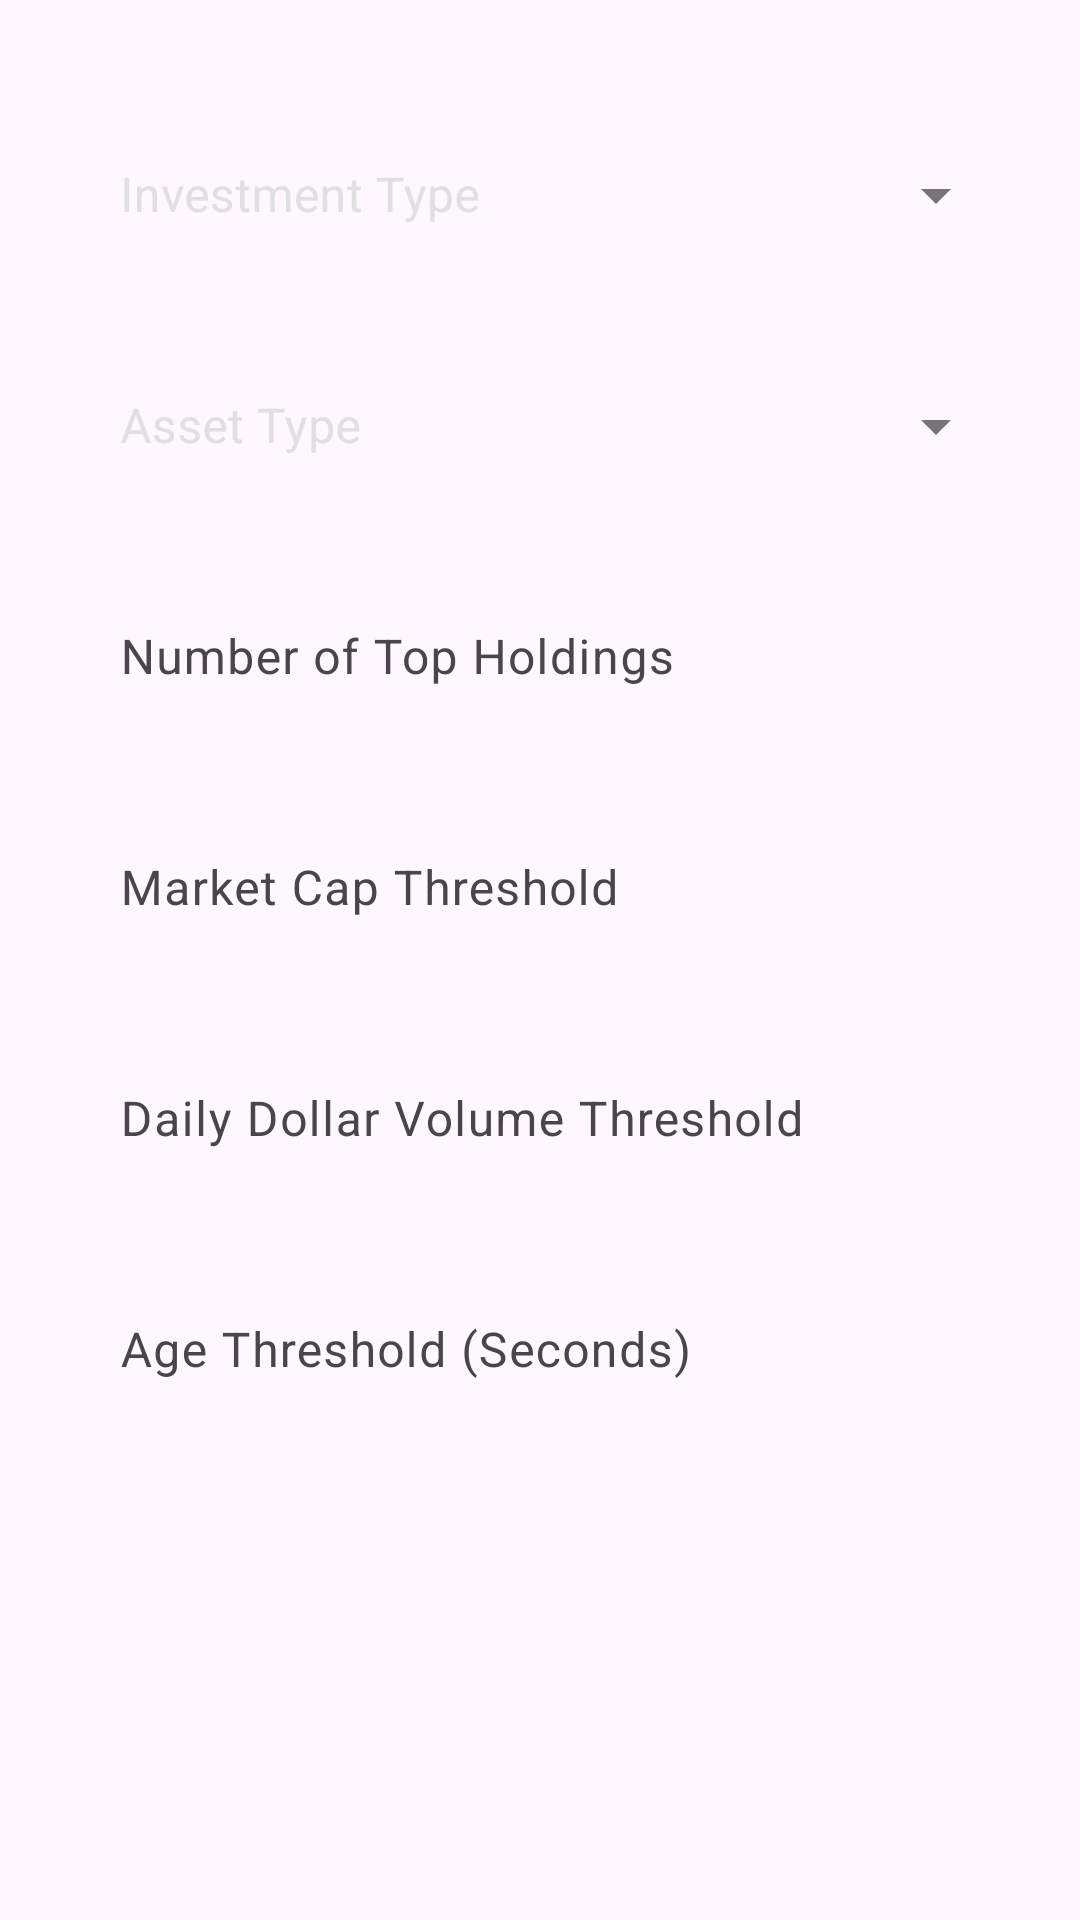

Android layout source for this screen:
<!-- AndroidManifest.xml: application theme Theme.Investment -->
<!-- res/layout/dialog_configurations.xml -->
<?xml version="1.0" encoding="utf-8"?>
<LinearLayout xmlns:android="http://schemas.android.com/apk/res/android"
    xmlns:app="http://schemas.android.com/apk/res-auto"
    xmlns:tools="http://schemas.android.com/tools"
    android:layout_width="match_parent"
    android:layout_height="wrap_content"
    android:orientation="vertical"
    android:paddingHorizontal="24dp"
    android:paddingVertical="16dp">


    <com.google.android.material.textfield.TextInputLayout
        style="@style/Widget.MaterialComponents.TextInputLayout.OutlinedBox.ExposedDropdownMenu"
        android:layout_width="match_parent"
        android:layout_height="wrap_content"
        android:layout_marginTop="16dp"
        app:layout_constraintLeft_toLeftOf="parent"
        app:layout_constraintTop_toTopOf="parent"
        app:layout_constraintBottom_toBottomOf="parent"
        android:hint="@string/investment_type"
        android:textColorHint="@color/off_white">

        <AutoCompleteTextView
            android:id="@+id/investmentTypeSpinner"
            android:popupBackground="@drawable/spinner_background"
            android:layout_width="match_parent"
            android:layout_height="wrap_content"
            android:textColor="@color/white"
            android:background="@color/transparent"
            android:inputType="none"
            android:maxLines="1"
            tools:ignore="LabelFor" />

    </com.google.android.material.textfield.TextInputLayout>

    <com.google.android.material.textfield.TextInputLayout
        style="@style/Widget.MaterialComponents.TextInputLayout.OutlinedBox.ExposedDropdownMenu"
        android:layout_width="match_parent"
        android:layout_height="wrap_content"
        android:layout_marginTop="16dp"
        app:layout_constraintLeft_toLeftOf="parent"
        app:layout_constraintTop_toTopOf="parent"
        app:layout_constraintBottom_toBottomOf="parent"
        android:hint="@string/asset_type"
        android:textColorHint="@color/off_white">

        <AutoCompleteTextView
            android:id="@+id/assetTypeSpinner"
            android:popupBackground="@drawable/spinner_background"
            android:layout_width="match_parent"
            android:layout_height="wrap_content"
            android:textColor="@color/white"
            android:background="@color/transparent"
            android:inputType="none"
            android:maxLines="1"
            tools:ignore="LabelFor" />

    </com.google.android.material.textfield.TextInputLayout>

    <com.google.android.material.textfield.TextInputLayout
        android:layout_width="match_parent"
        android:layout_height="wrap_content"
        android:orientation="horizontal"
        android:layout_marginTop="16dp"
        app:endIconMode="clear_text">

        <com.google.android.material.textfield.TextInputEditText
            android:id="@+id/numberOfTopHoldingsInput"
            android:layout_width="match_parent"
            android:layout_height="match_parent"
            android:hint="@string/number_of_top_holdings"
            android:textColorHint="@color/off_white"
            android:textColor="@color/white"
            android:background="@color/transparent"
            android:inputType="number"
            android:maxLines="1"
            android:paddingHorizontal="16dp"
            android:importantForAutofill="no" />

    </com.google.android.material.textfield.TextInputLayout>

    <com.google.android.material.textfield.TextInputLayout
        android:layout_width="match_parent"
        android:layout_height="wrap_content"
        android:orientation="horizontal"
        android:layout_marginTop="16dp"
        app:endIconMode="clear_text">

        <com.google.android.material.textfield.TextInputEditText
            android:id="@+id/marketCapThresholdInput"
            android:layout_width="match_parent"
            android:layout_height="match_parent"
            android:hint="@string/market_cap_threshold"
            android:textColorHint="@color/off_white"
            android:textColor="@color/white"
            android:background="@color/transparent"
            android:inputType="numberDecimal"
            android:maxLines="1"
            android:paddingHorizontal="16dp"
            android:importantForAutofill="no" />

    </com.google.android.material.textfield.TextInputLayout>

    <com.google.android.material.textfield.TextInputLayout
        android:layout_width="match_parent"
        android:layout_height="wrap_content"
        android:orientation="horizontal"
        android:layout_marginTop="16dp"
        app:endIconMode="clear_text">

        <com.google.android.material.textfield.TextInputEditText
            android:id="@+id/dailyDollarVolumeThresholdInput"
            android:layout_width="match_parent"
            android:layout_height="match_parent"
            android:hint="@string/daily_dollar_volume_threshold"
            android:textColorHint="@color/off_white"
            android:textColor="@color/white"
            android:background="@color/transparent"
            android:inputType="numberDecimal"
            android:maxLines="1"
            android:paddingHorizontal="16dp"
            android:importantForAutofill="no" />

    </com.google.android.material.textfield.TextInputLayout>

    <com.google.android.material.textfield.TextInputLayout
        android:layout_width="match_parent"
        android:layout_height="wrap_content"
        android:orientation="horizontal"
        android:layout_marginTop="16dp"
        app:endIconMode="clear_text">

        <com.google.android.material.textfield.TextInputEditText
            android:id="@+id/ageInSecondsThresholdInput"
            android:layout_width="match_parent"
            android:layout_height="match_parent"
            android:hint="@string/age_in_seconds_threshold"
            android:textColorHint="@color/off_white"
            android:textColor="@color/white"
            android:background="@color/transparent"
            android:inputType="numberDecimal"
            android:maxLines="1"
            android:paddingHorizontal="16dp"
            android:importantForAutofill="no" />

    </com.google.android.material.textfield.TextInputLayout>
</LinearLayout>
<!-- resources referenced by this layout -->
<resources>
  <color name="off_white">#E0E0E0</color>
  <color name="transparent">#00000000</color>
  <color name="white">#FFF</color>
  <string name="age_in_seconds_threshold">Age Threshold (Seconds)</string>
  <string name="asset_type">Asset Type</string>
  <string name="daily_dollar_volume_threshold">Daily Dollar Volume Threshold</string>
  <string name="investment_type">Investment Type</string>
  <string name="market_cap_threshold">Market Cap Threshold</string>
  <string name="number_of_top_holdings">Number of Top Holdings</string>
  <style name="Theme.Investment" parent="Base.Theme.Investment" />
  <style name="Base.Theme.Investment" parent="Theme.Material3.DayNight.NoActionBar">
          
          
      </style>
</resources>
